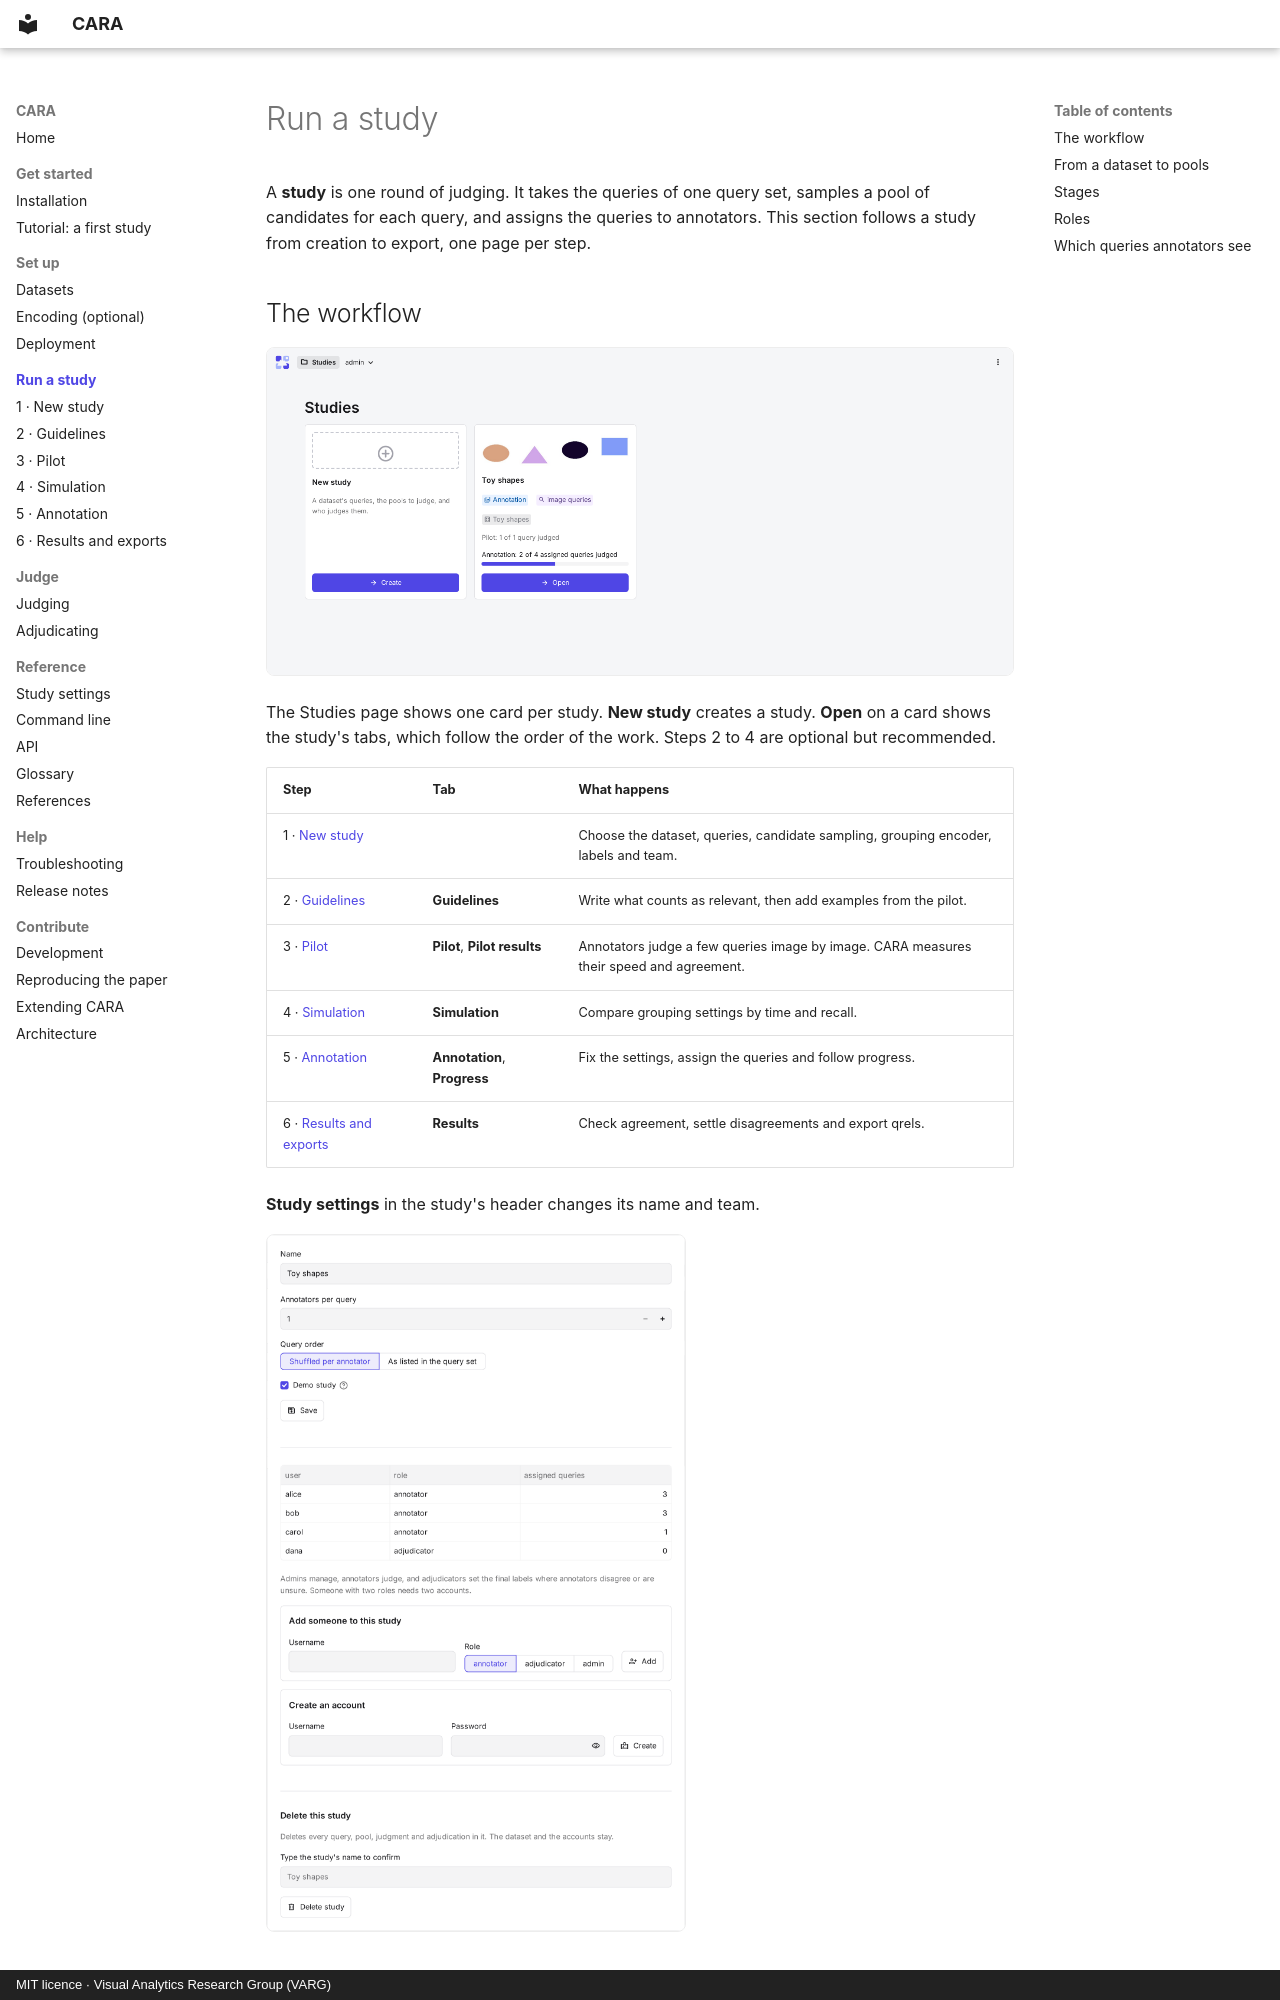

repository: TIBHannover/CARA · page: study/index.html · generator: mkdocs · copyright: MIT licence · Visual Analytics Research Group (VARG)

# Run a study

A **study** is one round of judging. It takes the queries of one query set, samples a pool of candidates for each
query, and assigns the queries to annotators. This section follows a study from creation to export, one page per
step.

## The workflow

![The Studies page: one card per study, with its stage and progress](../assets/screenshots/studies.webp)

The Studies page shows one card per study. **New study** creates a study. **Open** on a card shows the study's
tabs, which follow the order of the work. Steps 2 to 4 are optional but recommended.

| Step | Tab | What happens |
|---|---|---|
| 1 · [New study](new-study.md) | | Choose the dataset, queries, candidate sampling, grouping encoder, labels and team. |
| 2 · [Guidelines](guidelines.md) | **Guidelines** | Write what counts as relevant, then add examples from the pilot. |
| 3 · [Pilot](pilot.md) | **Pilot**, **Pilot results** | Annotators judge a few queries image by image. CARA measures their speed and agreement. |
| 4 · [Simulation](simulation.md) | **Simulation** | Compare grouping settings by time and recall. |
| 5 · [Annotation](annotation.md) | **Annotation**, **Progress** | Fix the settings, assign the queries and follow progress. |
| 6 · [Results and exports](results.md) | **Results** | Check agreement, settle disagreements and export qrels. |

**Study settings** in the study's header changes its name and team.

![Study settings: the name, the team and their roles, and new accounts](../assets/screenshots/study-settings.webp){ width="420" }
